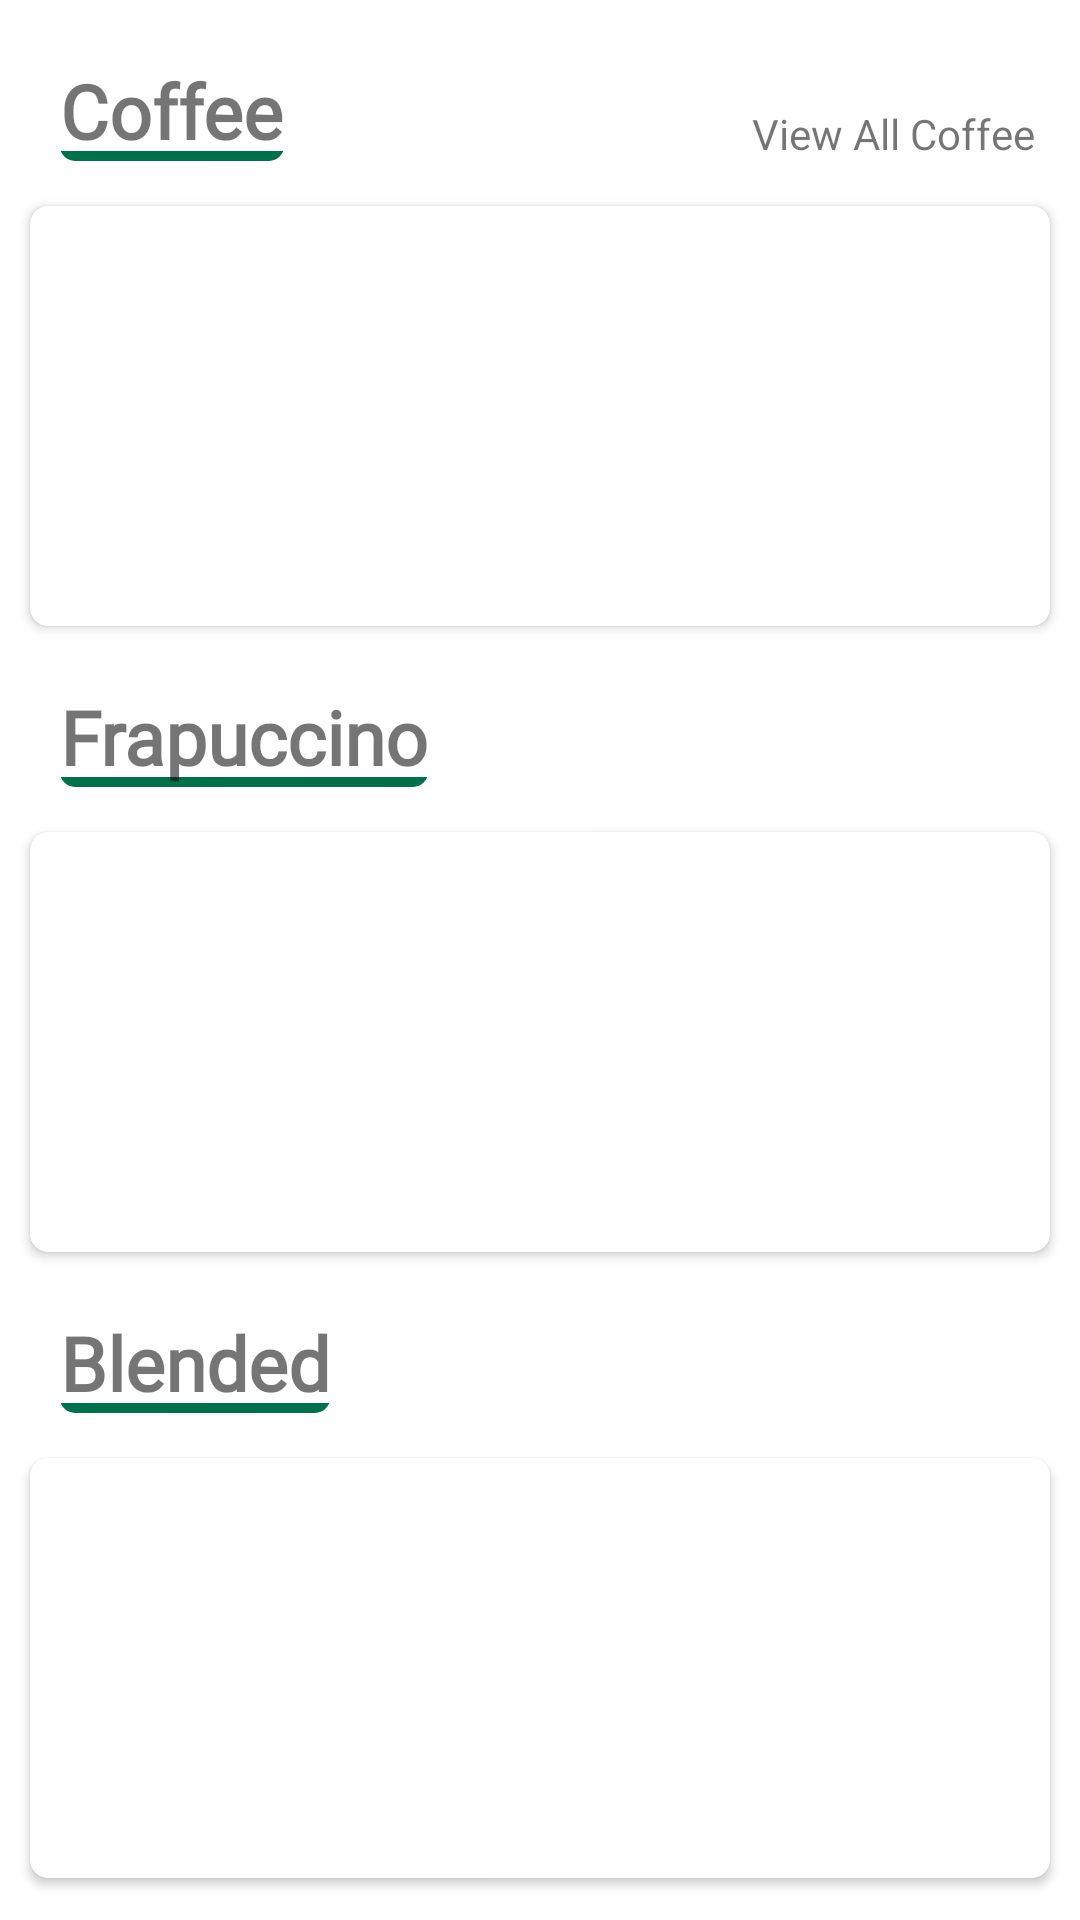

Layout XML and referenced resources for this Android screen:
<!-- AndroidManifest.xml: application theme Theme.Starbucks_App -->
<!-- res/layout/fragment_home_coffee.xml -->
<?xml version="1.0" encoding="utf-8"?>
<layout xmlns:android="http://schemas.android.com/apk/res/android"
    xmlns:tools="http://schemas.android.com/tools"
    xmlns:app="http://schemas.android.com/apk/res-auto">
    <data>
        <variable
            name="fragment"
            type="com.project.starbucks_app.view.fragment.home.HomeCoffeeFragment" />
    </data>
<androidx.core.widget.NestedScrollView
    android:layout_width="match_parent"
    android:layout_height="match_parent"
    tools:context=".view.fragment.home.HomeCoffeeFragment">

        <androidx.constraintlayout.widget.ConstraintLayout
            android:layout_width="match_parent"
            android:layout_height="match_parent">

            <TextView
                android:id="@+id/tv_coffee"
                android:layout_width="wrap_content"
                android:layout_height="wrap_content"
                android:text="Coffee"
                android:fontFamily="@font/santana"
                app:layout_constraintTop_toTopOf="parent"
                app:layout_constraintStart_toStartOf="parent"
                android:layout_margin="20sp"
                android:textStyle="bold"
                android:textSize="25sp"
                android:background="@drawable/gradation_effect"
                />

            <TextView
                android:id="@+id/tv_seeAllCoffee"
                android:layout_width="wrap_content"
                android:layout_height="wrap_content"
                android:text="View All Coffee"
                app:layout_constraintTop_toTopOf="@+id/tv_coffee"
                app:layout_constraintEnd_toEndOf="parent"
                android:layout_marginTop="15dp"
                android:layout_marginEnd="15sp"
                android:onClick="@{() -> fragment.onViewAll()}"
                />

            <androidx.cardview.widget.CardView
                android:layout_width="match_parent"
                android:layout_height="wrap_content"
                android:id="@+id/cv_main_coffee"
                app:layout_constraintTop_toBottomOf="@+id/tv_coffee"
                android:layout_marginTop="15dp"
                android:layout_marginStart="10dp"
                android:layout_marginEnd="10dp"
                app:cardCornerRadius="6dp"
                >
                <androidx.recyclerview.widget.RecyclerView
                    android:id="@+id/rcv_main_coffee"
                    android:layout_width="match_parent"
                    android:layout_height="130dp"
                    app:layout_constraintTop_toBottomOf="@+id/tv_coffee"
                    android:layout_marginTop="10dp"
                    android:orientation="horizontal"
                    app:layoutManager="androidx.recyclerview.widget.LinearLayoutManager"
                    />
            </androidx.cardview.widget.CardView>

            <TextView
                android:id="@+id/tv_frapuccino"
                android:layout_width="wrap_content"
                android:layout_height="wrap_content"
                android:text="Frapuccino"
                android:fontFamily="@font/santana"
                app:layout_constraintTop_toBottomOf="@+id/cv_main_coffee"
                app:layout_constraintStart_toStartOf="parent"
                android:layout_margin="20sp"
                android:textStyle="bold"
                android:textSize="25sp"
                android:background="@drawable/gradation_effect"
                />

            <androidx.cardview.widget.CardView
                android:layout_width="match_parent"
                android:layout_height="wrap_content"
                android:id="@+id/cv_main_frapuccino"
                app:layout_constraintTop_toBottomOf="@+id/tv_frapuccino"
                android:layout_marginTop="15dp"
                android:layout_marginStart="10dp"
                android:layout_marginEnd="10dp"
                app:cardCornerRadius="6dp"
                >
                <androidx.recyclerview.widget.RecyclerView
                    android:id="@+id/rcv_main_frapuccino"
                    android:layout_width="match_parent"
                    android:layout_height="130dp"
                    app:layout_constraintTop_toBottomOf="@+id/tv_frapuccino"
                    android:layout_marginTop="10dp"
                    android:orientation="horizontal"
                    app:layoutManager="androidx.recyclerview.widget.LinearLayoutManager"
                    />

            </androidx.cardview.widget.CardView>

            <TextView
                android:id="@+id/tv_blended"
                android:layout_width="wrap_content"
                android:layout_height="wrap_content"
                android:text="Blended"
                android:fontFamily="@font/santana"
                app:layout_constraintTop_toBottomOf="@+id/cv_main_frapuccino"
                app:layout_constraintStart_toStartOf="parent"
                android:layout_margin="20sp"
                android:textStyle="bold"
                android:textSize="25sp"
                android:background="@drawable/gradation_effect"
                />

            <androidx.cardview.widget.CardView
                android:layout_width="match_parent"
                android:layout_height="wrap_content"
                android:id="@+id/cv_main_blended"
                app:layout_constraintTop_toBottomOf="@+id/tv_blended"
                android:layout_marginTop="15dp"
                android:layout_marginStart="10dp"
                android:layout_marginEnd="10dp"
                app:cardCornerRadius="6dp"
                >

                <androidx.recyclerview.widget.RecyclerView
                    android:id="@+id/rcv_main_blended"
                    android:layout_width="match_parent"
                    android:layout_height="130dp"
                    app:layout_constraintTop_toBottomOf="@+id/cv_main_blended"
                    android:layout_marginTop="10dp"
                    android:orientation="horizontal"
                    app:layoutManager="androidx.recyclerview.widget.LinearLayoutManager"
                    />

            </androidx.cardview.widget.CardView>

            <View
                android:layout_width="match_parent"
                android:layout_height="wrap_content"
                android:layout_marginBottom="100dp"
                app:layout_constraintTop_toBottomOf="@+id/cv_main_blended"
                app:layout_constraintBottom_toBottomOf="parent"
                />
        </androidx.constraintlayout.widget.ConstraintLayout>
</androidx.core.widget.NestedScrollView>
</layout>
<!-- resources referenced by this layout -->
<resources>
  <!-- drawable gradation_effect (drawable-v24) -->
  <?xml version="1.0" encoding="utf-8"?>
  <shape xmlns:android="http://schemas.android.com/apk/res/android">
  
      <gradient
          android:type="sweep"
          android:centerX="-0.99"
          android:centerY="0.9"
          android:endColor="#ffffff"
          android:centerColor="#ffffff"
          android:startColor="@color/starbucks_green"/>
          <corners
              android:bottomLeftRadius="5dp"
              android:bottomRightRadius="5dp"
          />
  </shape>
  <style name="Theme.Starbucks_App" parent="Theme.MaterialComponents.DayNight.NoActionBar">
          <item name="android:windowContentTransitions">true</item>
          
          <item name="colorPrimary">@color/black</item>
          <item name="colorPrimaryVariant">@color/black</item>
          <item name="colorOnPrimary">@color/black</item>
  
          <item name="android:statusBarColor" tools:targetApi="l">?attr/colorPrimaryVariant</item>
  
      </style>
  <color name="starbucks_green">#00704A</color>
  <color name="black">#FF000000</color>
</resources>
